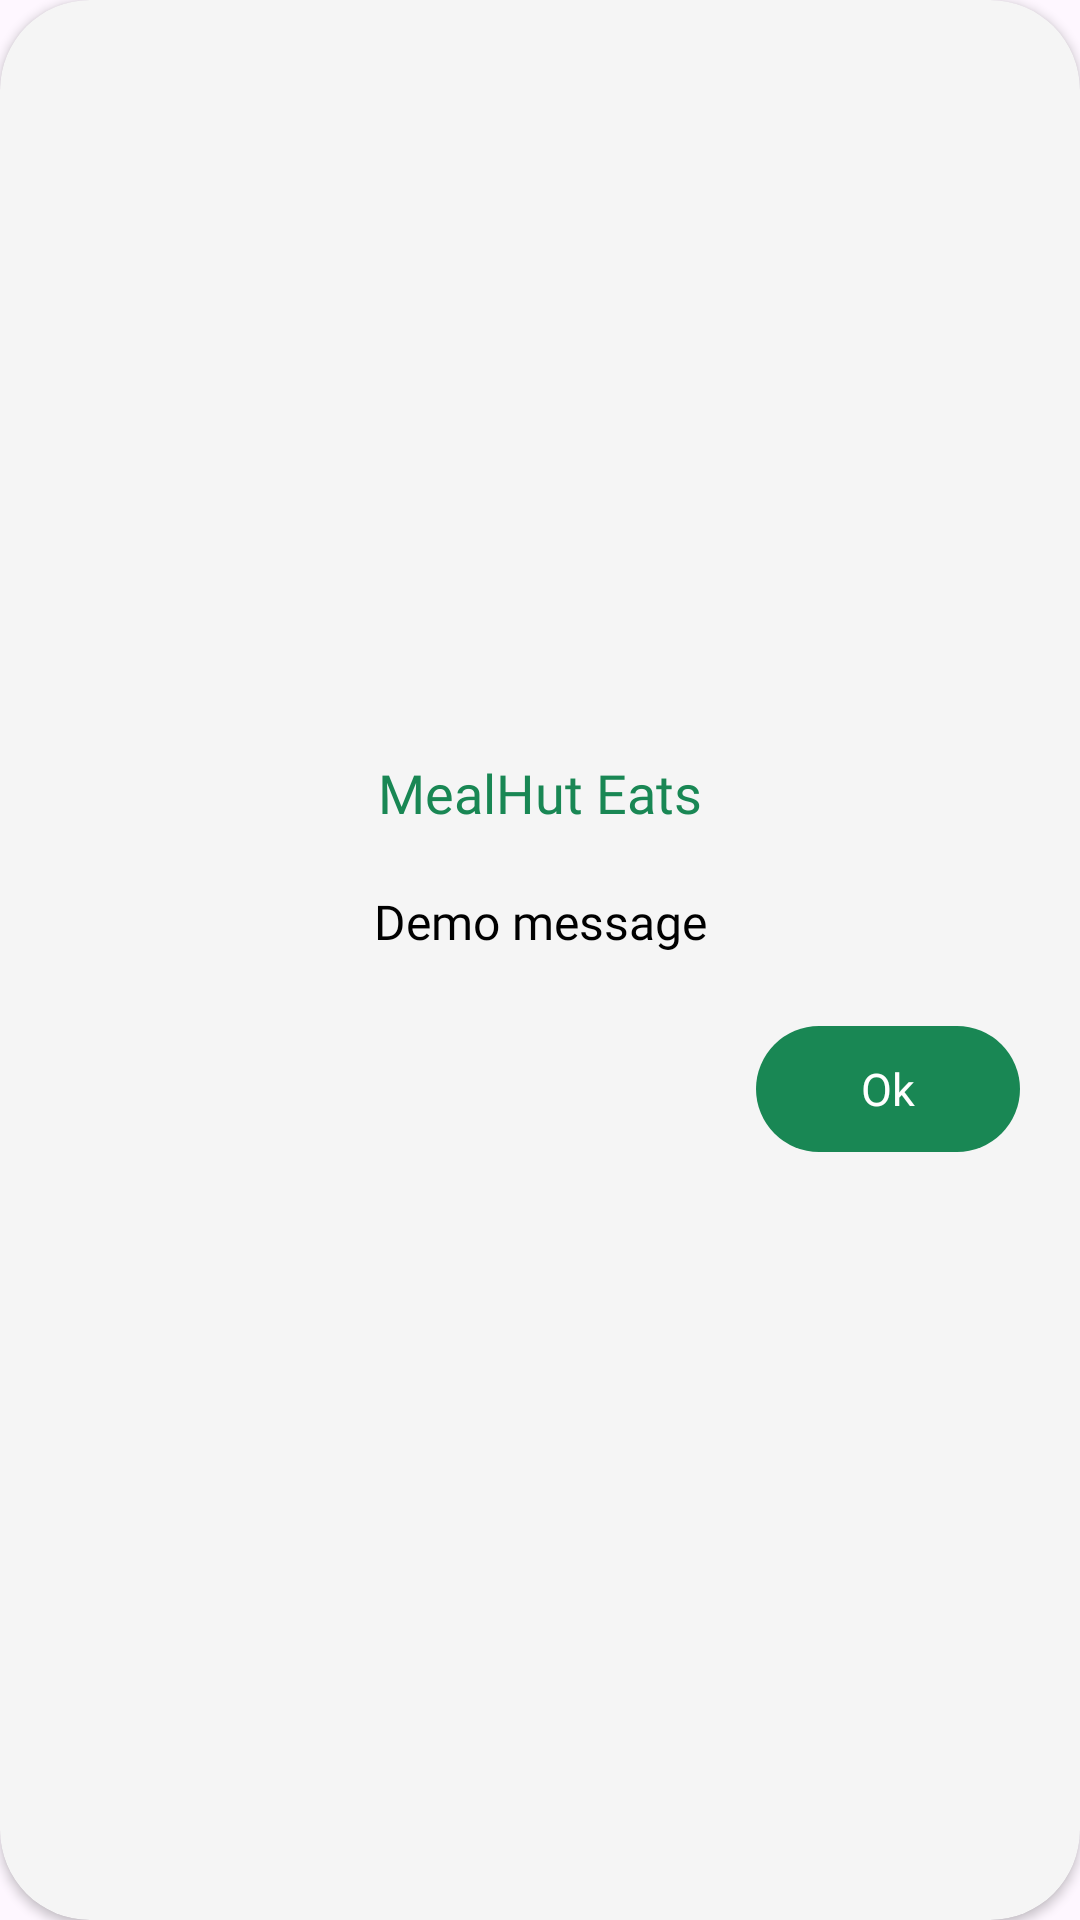

This screen was rendered from an Android layout file. Write that file and the resources it references.
<!-- AndroidManifest.xml: application theme Base.Theme.MealHutEats -->
<!-- res/layout/custom_dialog_layout.xml -->
<?xml version="1.0" encoding="utf-8"?>
<androidx.cardview.widget.CardView xmlns:android="http://schemas.android.com/apk/res/android"
    android:layout_width="360dp"
    android:layout_height="wrap_content"
    xmlns:app="http://schemas.android.com/apk/res-auto"
    app:cardBackgroundColor="@color/off_white_2"
    app:cardCornerRadius="30dp"
    android:layout_marginHorizontal="20dp">

    <LinearLayout
        android:layout_width="match_parent"
        android:layout_height="wrap_content"
        android:orientation="vertical"
        android:layout_gravity="center"
        android:padding="20dp">

        <TextView
            android:layout_width="match_parent"
            android:layout_height="wrap_content"
            android:text="@string/custom_dialog_app_name"
            android:textSize="18sp"
            android:fontFamily="@font/lato_black"
            android:textColor="@color/primary_green"
            android:textAlignment="center"
            android:layout_gravity="center"/>

        <TextView
            android:id="@+id/dialogMsg"
            android:layout_width="match_parent"
            android:layout_height="wrap_content"
            android:layout_marginTop="20dp"
            android:text="@string/custom_dialog_message"
            android:textSize="16sp"
            android:lineHeight="18dp"
            android:fontFamily="@font/lato_regular"
            android:textColor="@color/black"
            android:textAlignment="center"
            android:layout_gravity="center"/>

        <LinearLayout
            android:layout_width="match_parent"
            android:layout_height="wrap_content"
            android:layout_marginTop="20dp"
            android:layout_gravity="center"
            android:orientation="vertical">

            <Button
                android:id="@+id/customDialogBtn"
                android:layout_width="wrap_content"
                android:layout_height="50dp"
                android:layout_gravity="end"
                android:text="@string/ok_text"
                android:textColor="@color/white"
                android:textSize="15sp"
                android:fontFamily="@font/lato_bold"/>

        </LinearLayout>

    </LinearLayout>

</androidx.cardview.widget.CardView>
<!-- resources referenced by this layout -->
<resources>
  <color name="black">#FF000000</color>
  <color name="off_white_2">#f5f5f5</color>
  <color name="primary_green">#198754</color>
  <color name="white">#FFFFFFFF</color>
  <string name="custom_dialog_app_name">MealHut Eats</string>
  <string name="custom_dialog_message">Demo message</string>
  <string name="ok_text">Ok</string>
  <style name="Base.Theme.MealHutEats" parent="Theme.Material3.Light.NoActionBar">
          
           <item name="colorPrimary">@color/primary_green</item>
      </style>
</resources>
